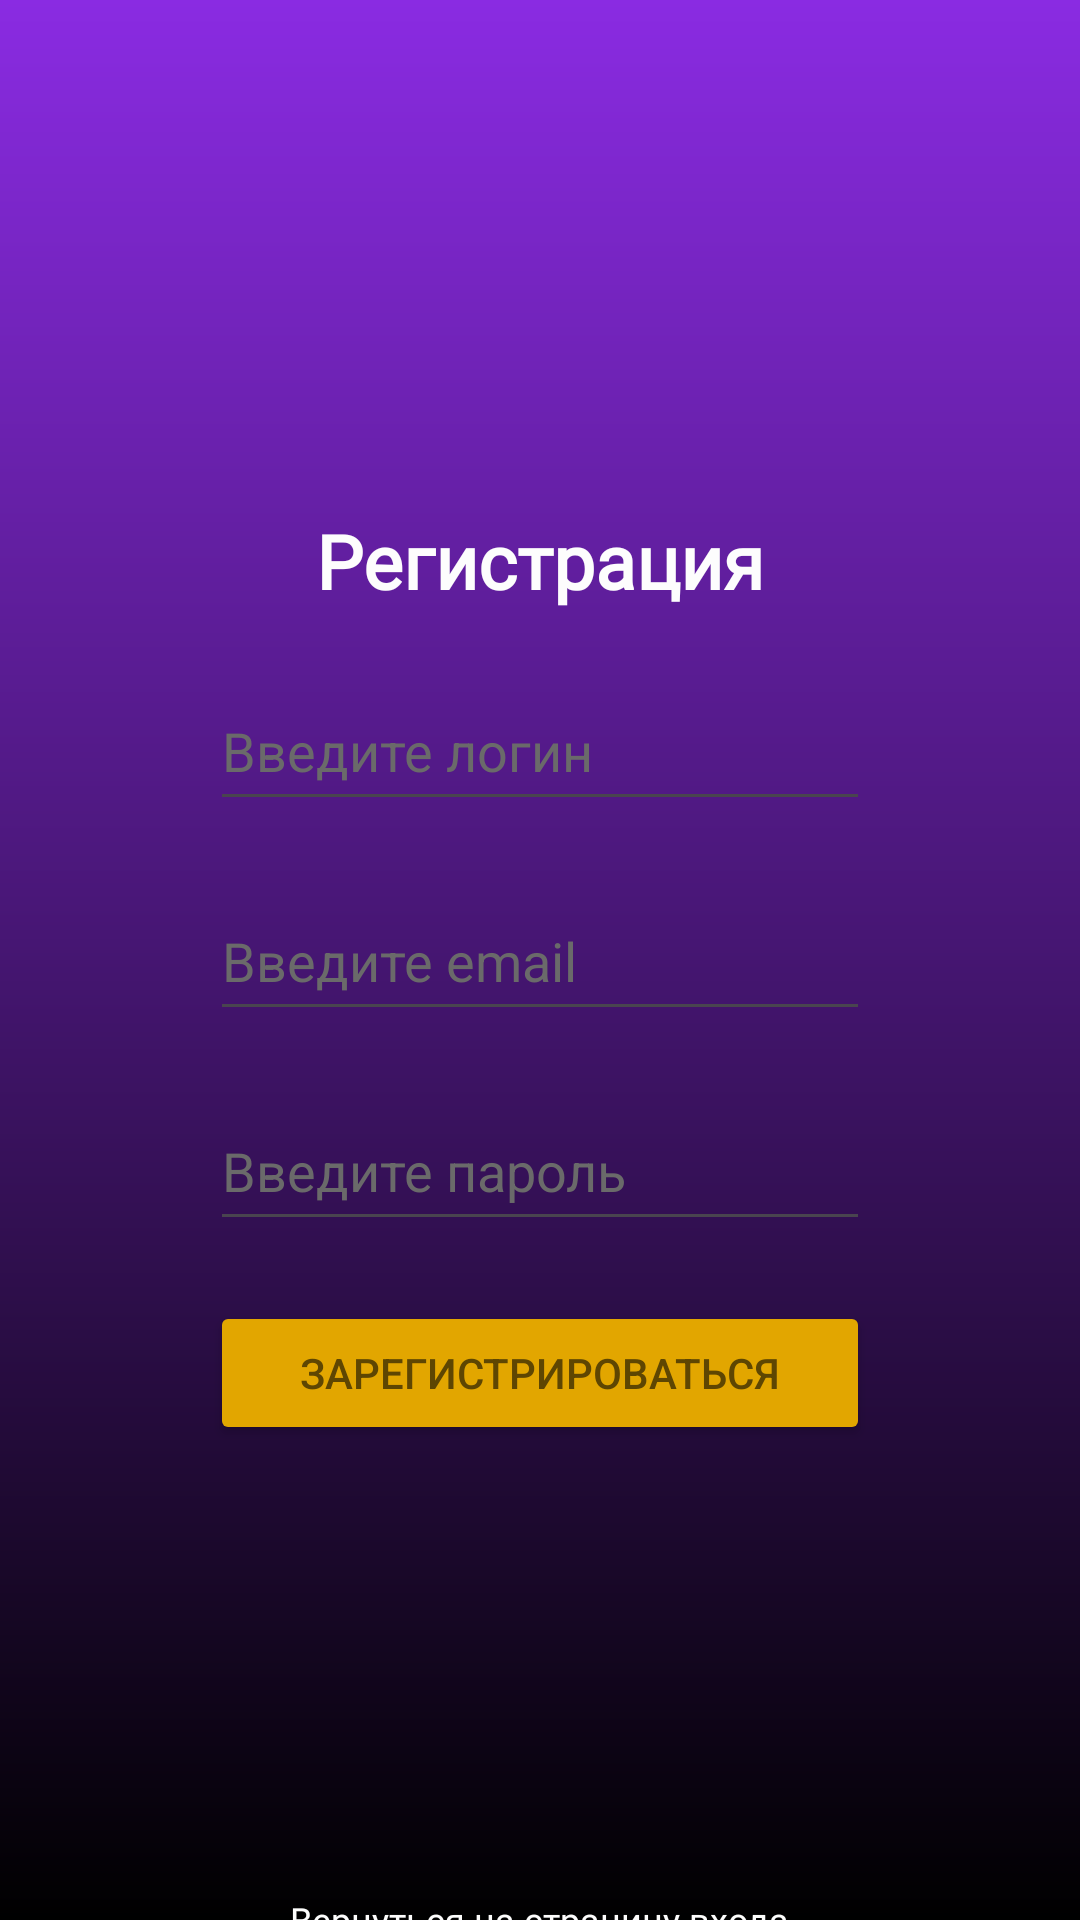

Here is an Android app screen rendered from its layout file. Give the layout XML and the strings, colors and styles it references.
<!-- AndroidManifest.xml: application theme Theme.App1 -->
<!-- res/layout/activity_registration.xml -->
<?xml version="1.0" encoding="utf-8"?>
<LinearLayout xmlns:android="http://schemas.android.com/apk/res/android"
    xmlns:tools="http://schemas.android.com/tools"
    android:id="@+id/main"
    android:layout_width="match_parent"
    android:layout_height="match_parent"
    android:orientation="vertical"
    android:background="@drawable/gradient_background"
    tools:context="ru.messenger.app1.RegistrationActivity">

    <TextView
        android:layout_width="wrap_content"
        android:layout_height="wrap_content"
        android:fontFamily="@font/inter_bold"
        android:textColor="#fdfdfd"
        android:layout_gravity="center"
        android:layout_marginTop="170dp"
        android:textSize="25sp"
        android:textStyle="bold"
        android:text="@string/register" />

    <EditText
        android:id="@+id/user_login"
        android:layout_width="220dp"
        android:layout_height="50dp"
        android:layout_gravity="center"
        android:autofillHints=""
        android:ems="10"
        android:inputType="text"
        android:textColorHint="#6a6a6a"
        android:layout_marginTop="20dp"
        android:textColor="#fdfdfd"
        android:hint="@string/login" />

    <EditText
        android:id="@+id/user_email"
        android:layout_width="220dp"
        android:layout_height="50dp"
        android:layout_gravity="center"
        android:autofillHints=""
        android:ems="10"
        android:inputType="textEmailAddress"
        android:textColorHint="#6a6a6a"
        android:layout_marginTop="20dp"
        android:textColor="#fdfdfd"
        android:hint="@string/email" />

    <EditText
        android:id="@+id/user_pass"
        android:layout_width="220dp"
        android:layout_height="50dp"
        android:layout_gravity="center"
        android:autofillHints=""
        android:ems="10"
        android:inputType="textPassword"
        android:textColorHint="#6a6a6a"
        android:layout_marginTop="20dp"
        android:textColor="#fdfdfd"
        android:hint="@string/pass" />

    <Button
        android:id="@+id/button_reg"
        android:layout_width="220dp"
        android:layout_height="wrap_content"
        android:layout_gravity="center"
        android:layout_marginTop="20dp"
        android:textColor="#5e4602"
        android:backgroundTint="#e2a600"
        android:text="@string/sign_in" />

    <TextView
        android:id="@+id/back_sign_in"
        android:layout_width="wrap_content"
        android:layout_height="wrap_content"
        android:fontFamily="@font/inter_bold"
        android:textColor="#fdfdfd"
        android:layout_gravity="center"
        android:layout_marginTop="150dp"
        android:textSize="12sp"
        android:text="@string/back_to_sign_in" />

</LinearLayout>
<!-- resources referenced by this layout -->
<resources>
  <!-- drawable gradient_background (drawable) -->
  <?xml version="1.0" encoding="utf-8"?>
  <shape xmlns:android="http://schemas.android.com/apk/res/android"
      android:shape="rectangle">
  
      <gradient
          android:angle="270"
          android:startColor="#8A2BE2"
          android:endColor="#000000"
          android:type="linear"/>
  
  </shape>
  <string name="back_to_sign_in">Вернуться на страницу входа</string>
  <string name="email">Введите email</string>
  <string name="login">Введите логин</string>
  <string name="pass">Введите пароль</string>
  <string name="register">Регистрация</string>
  <string name="sign_in">Зарегистрироваться</string>
  <style name="Theme.App1" parent="Theme.Material3.DayNight" />
</resources>
